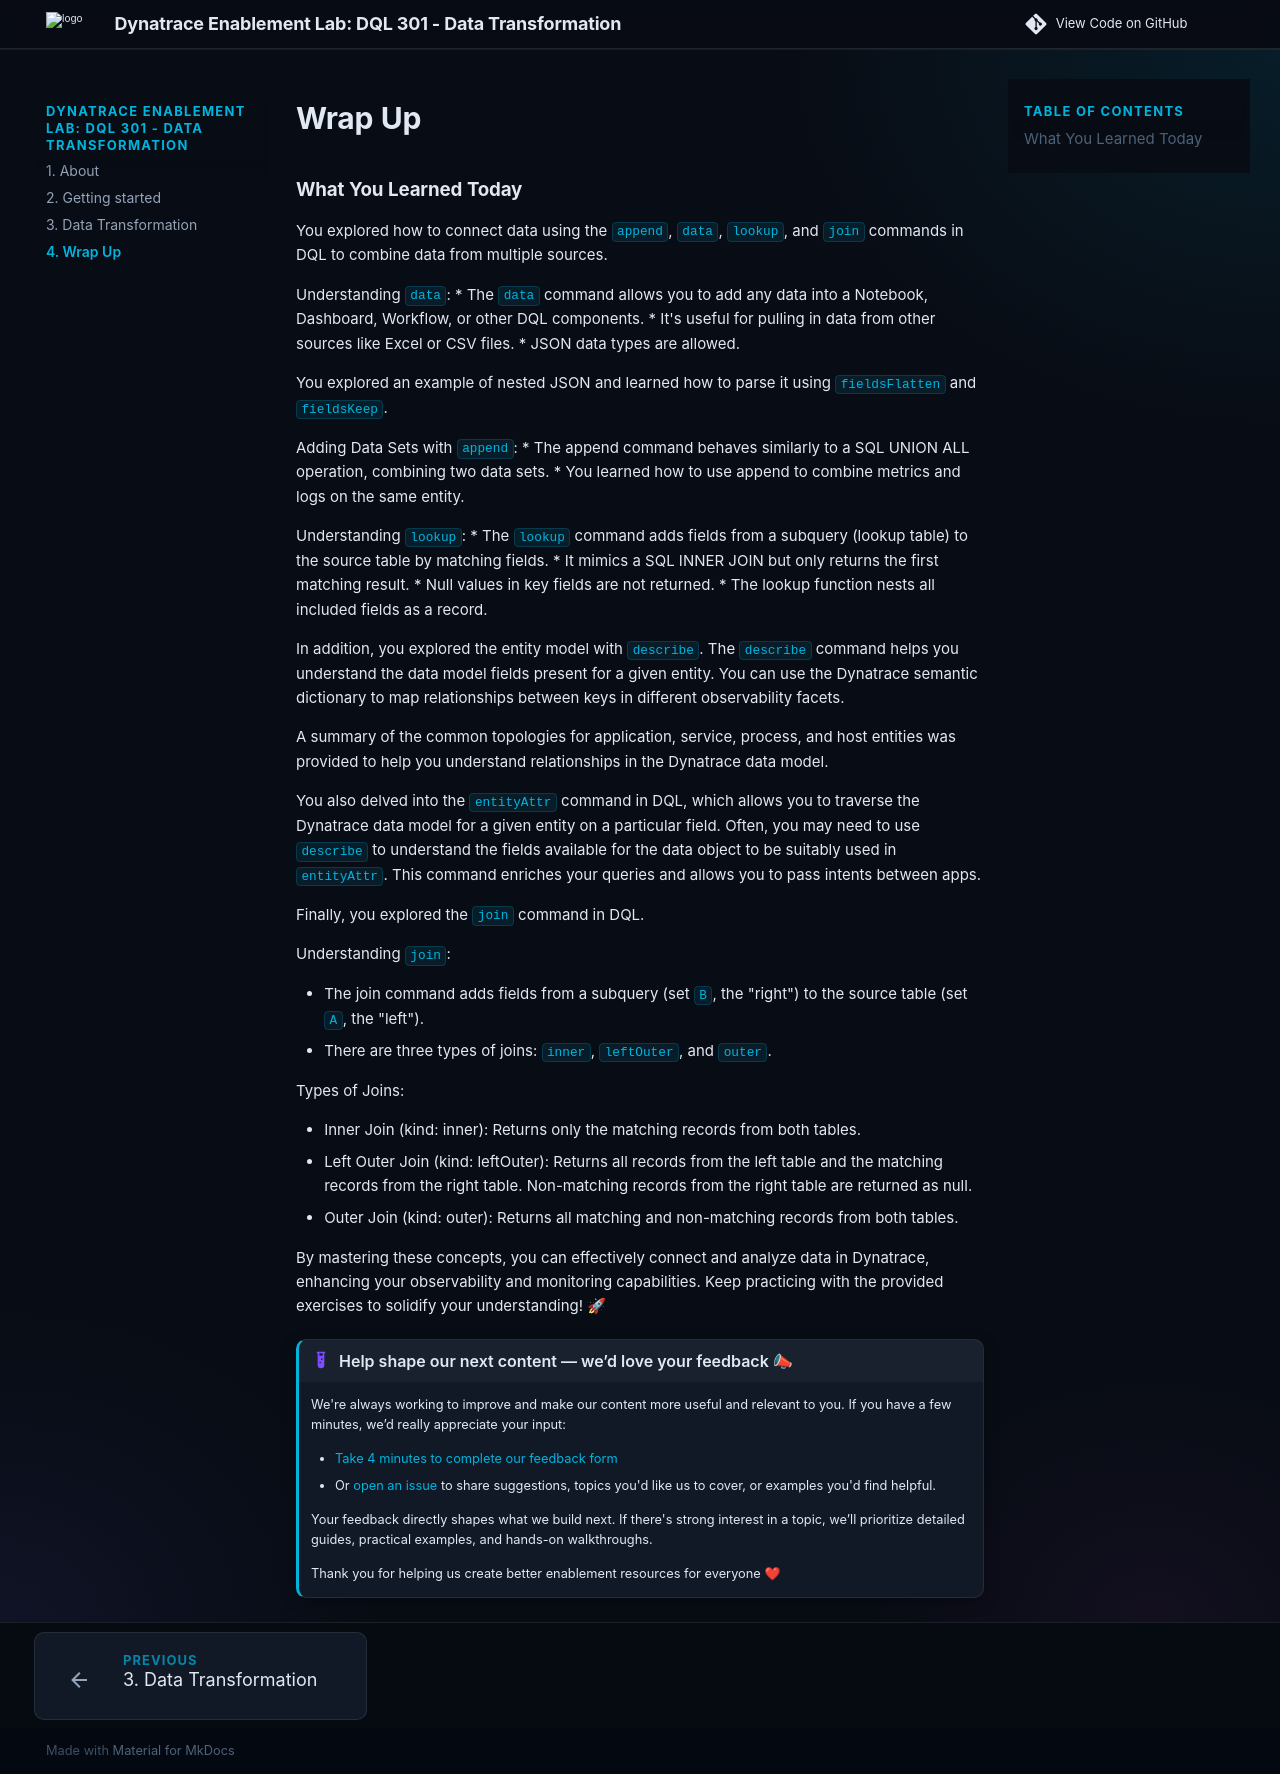

repository: dynatrace-wwse/enablement-dql-301 · page: 4-wrap-up/index.html · generator: mkdocs

# Wrap Up


### What You Learned Today 
You explored how to connect data using the `append`, `data`, `lookup`, and `join` commands in DQL to combine data from multiple sources. 

Understanding `data`:
* The `data` command allows you to add any data into a Notebook, Dashboard, Workflow, or other DQL components.
* It's useful for pulling in data from other sources like Excel or CSV files.
* JSON data types are allowed.

You explored an example of nested JSON and learned how to parse it using `fieldsFlatten` and `fieldsKeep`.

Adding Data Sets with `append`:
* The append command behaves similarly to a SQL UNION ALL operation, combining two data sets.
* You learned how to use append to combine metrics and logs on the same entity.

Understanding `lookup`:
* The `lookup` command adds fields from a subquery (lookup table) to the source table by matching fields.
* It mimics a SQL INNER JOIN but only returns the first matching result.
* Null values in key fields are not returned.
* The lookup function nests all included fields as a record.

In addition, you explored the entity model with `describe`. The `describe` command helps you understand the data model fields present for a given entity. You can use the Dynatrace semantic dictionary to map relationships between keys in different observability facets.

A summary of the common topologies for application, service, process, and host entities was provided to help you understand relationships in the Dynatrace data model.

You also delved into the `entityAttr` command in DQL, which allows you to traverse the Dynatrace data model for a given entity on a particular field. Often, you may need to use `describe` to understand the fields available for the data object to be suitably used in `entityAttr`. This command enriches your queries and allows you to pass intents between apps.  

Finally, you explored the `join` command in DQL. 

Understanding `join`:

* The join command adds fields from a subquery (set `B`, the "right") to the source table (set `A`, the "left").
* There are three types of joins: `inner`, `leftOuter`, and `outer`.

Types of Joins:

* Inner Join (kind: inner): Returns only the matching records from both tables.
* Left Outer Join (kind: leftOuter): Returns all records from the left table and the matching records from the right table. Non-matching records from the right table are returned as null.
* Outer Join (kind: outer): Returns all matching and non-matching records from both tables.

By mastering these concepts, you can effectively connect and analyze data in Dynatrace, enhancing your observability and monitoring capabilities. Keep practicing with the provided exercises to solidify your understanding! 🚀

--8<-- "snippets/feedback.md"
